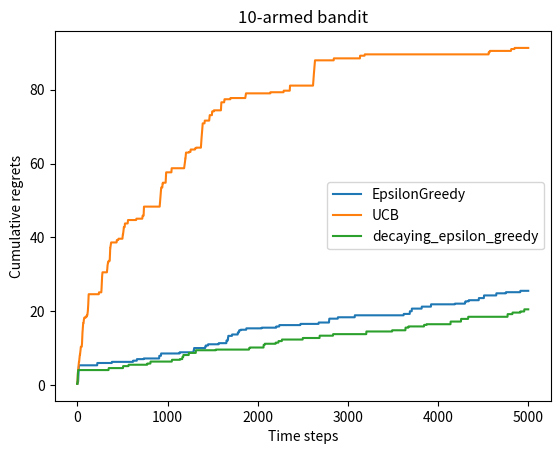

Write Python code to recreate this figure.
import numpy as np
import matplotlib.pyplot as plt

class BernoulliBandit:
    #伯努利多臂老虎机,输入k表示拉杆个数
    def __init__(self, K):
        self.probs = np.random.uniform(size=K)      #随机生成K个0~1的数，作为拉动每根拉杆的奖励
        self.best_idx = np.argmax(self.probs)       #获奖概率最大的拉杆
        self.best_prob = self.probs[self.best_idx]  #最大的获奖概率
        self.K = K

    def step(self, k):
        #当玩家选择了k号拉杆后，根据拉动该老虎机的k号拉杆获得奖励的概率返回1（获奖）或0（未获奖）
        #对老虎机而言，执行某个动作后，是否获得奖励是不确定的
        ran = np.random.rand()
        if ran < self.probs[k]:
            return 1
        else:
            return 0

np.random.seed(1)           #设计随机种子，使实验具有可重复性
K = 10
bandit_10_arm = BernoulliBandit(K)
print("获得概率最大的拉杆为%d号,其获奖概率为%.4f"%
      (bandit_10_arm.best_idx, bandit_10_arm.best_prob))


class Solver:
    #多臂老虎机算法基本框架
    def __init__(self, bandit):
        self.bandit = bandit
        self.counts = np.zeros(self.bandit.K)        #每根拉杆的尝试次数
        self.regret = 0                             #当前步的累计懊悔
        self.actions = []                           #维护一个列表，记录每一步的动作
        self.regrets = []                           #维护一个列表，记录每一步的累计懊悔

    def update_regret(self, k):
        #计算累计懊悔并保存，k为每次动作选择的拉杆编号
        self.regret += self.bandit.best_prob - self.bandit.probs[k]
        self.regrets.append(self.regret)

    def run_one_step(self):
        #返回当前动作选择哪一根拉杆，由每个具体的策略实现
        #在父类中先预留一个方法接口不实现，在其子类中实现。如果要求其子类一定要实现，不实现的时候会导致问题，那么采用raise的方式就很好。而此时产生的问题分类是NotImplementedError。
        raise NotImplementedError

    def run(self, num_steps):
        #运行一定次数，num_steps为总运行次数
        for _ in range(num_steps):
            k = self.run_one_step()
            self.counts[k] += 1
            self.actions.append(k)
            self.update_regret(k)


class EpsilonGreedy(Solver):
    #epsilon贪婪算法，继承Solver类
    def __init__(self, bandit, epsilon=0.01, init_prob=1.0):
        super(EpsilonGreedy, self).__init__(bandit)
        self.epsilon = epsilon
        #初始化拉动所有拉杆的期望奖励估值
        self.estimates = np.array([init_prob] * self.bandit.K)

    def run_one_step(self):
        if np.random.random() < self.epsilon:
            k = np.random.randint(0, self.bandit.K)        #随机选择一根拉杆
        else:
            k = np.argmax(self.estimates)               #选择期望奖励估值最大的拉杆

        r = self.bandit.step(k)                         #得到本次动作的奖励
        self.estimates[k] += 1. / (self.counts[k] + 1) * (r - self.estimates[k])
        #self.counts的值在Solver类的run()函数部分变化

        return k

class DecayingEpsilonGreedy(Solver):
    """ epsilon值随时间衰减的epsilon-贪婪算法,继承Solver类 """
    def __init__(self, bandit, init_prob=1.0):
        super(DecayingEpsilonGreedy, self).__init__(bandit)
        self.estimates = np.array([init_prob] * self.bandit.K)
        self.total_count = 0

    def run_one_step(self):
        self.total_count += 1
        if np.random.random() < 0.01 - 1 / self.total_count:  # epsilon值随时间衰减
            k = np.random.randint(0, self.bandit.K)
        else:
            k = np.argmax(self.estimates)

        r = self.bandit.step(k)
        self.estimates[k] += 1. / (self.counts[k] + 1) * (r - self.estimates[k])

        return k

class UCB(Solver):
    #UCB算法，继承Solver类
    def __init__(self, bandit, coef, init_prob=1.0):
        super(UCB, self).__init__(bandit)
        self.total_count = 0
        self.estimates = np.array([init_prob] * self.bandit.K)
        self.coef = coef

    def run_one_step(self):
        self.total_count += 1
        ucb = self.estimates + self.coef * np.sqrt(np.log(self.total_count) / (2 * (self.counts + 1)))      #计算上置信界
        #由于每个拉杆的被拉次数不同，self.counts的值不同，因此每个动作增加的不确定性度量不同

        k = np.argmax(ucb)      #计算上置信界最大的拉杆
        #UCB算法与贪婪算法的区别在于：k（执行动作）的选择策略不同

        r = self.bandit.step(k)
        self.estimates[k] += 1. / (self.counts[k] + 1) * (r - self.estimates[k])
        return k


def plot_results(solvers, solver_names):
    for idx, solver in enumerate(solvers):
        time_list = range(len(solver.regrets))
        plt.plot(time_list, solver.regrets, label=solver_names[idx])
    plt.xlabel('Time steps')
    plt.ylabel('Cumulative regrets')
    plt.title('%d-armed bandit' % solvers[0].bandit.K)
    plt.legend()
    plt.show()
    plt.savefig('result')

np.random.seed(1)
epsilon_greedy_solver = EpsilonGreedy(bandit_10_arm)
coef = 1            #控制不确定性比重的系数
UCB_solver = UCB(bandit_10_arm, coef)
epsilon_greedy_solver.run(5000)
UCB_solver.run(5000)
decaying_epsilon_greedy_solver = DecayingEpsilonGreedy(bandit_10_arm)
decaying_epsilon_greedy_solver.run(5000)
print('epsilon-贪婪算法的累计懊悔为：', epsilon_greedy_solver.regret)
print('UCB算法的累计懊悔为：', UCB_solver.regret)
print('decaying-epsilon-贪婪算法的累计懊悔为：', decaying_epsilon_greedy_solver.regret)
solver_names = ['EpsilonGreedy', 'UCB', 'decaying_epsilon_greedy']
plot_results([epsilon_greedy_solver, UCB_solver, decaying_epsilon_greedy_solver], solver_names)

